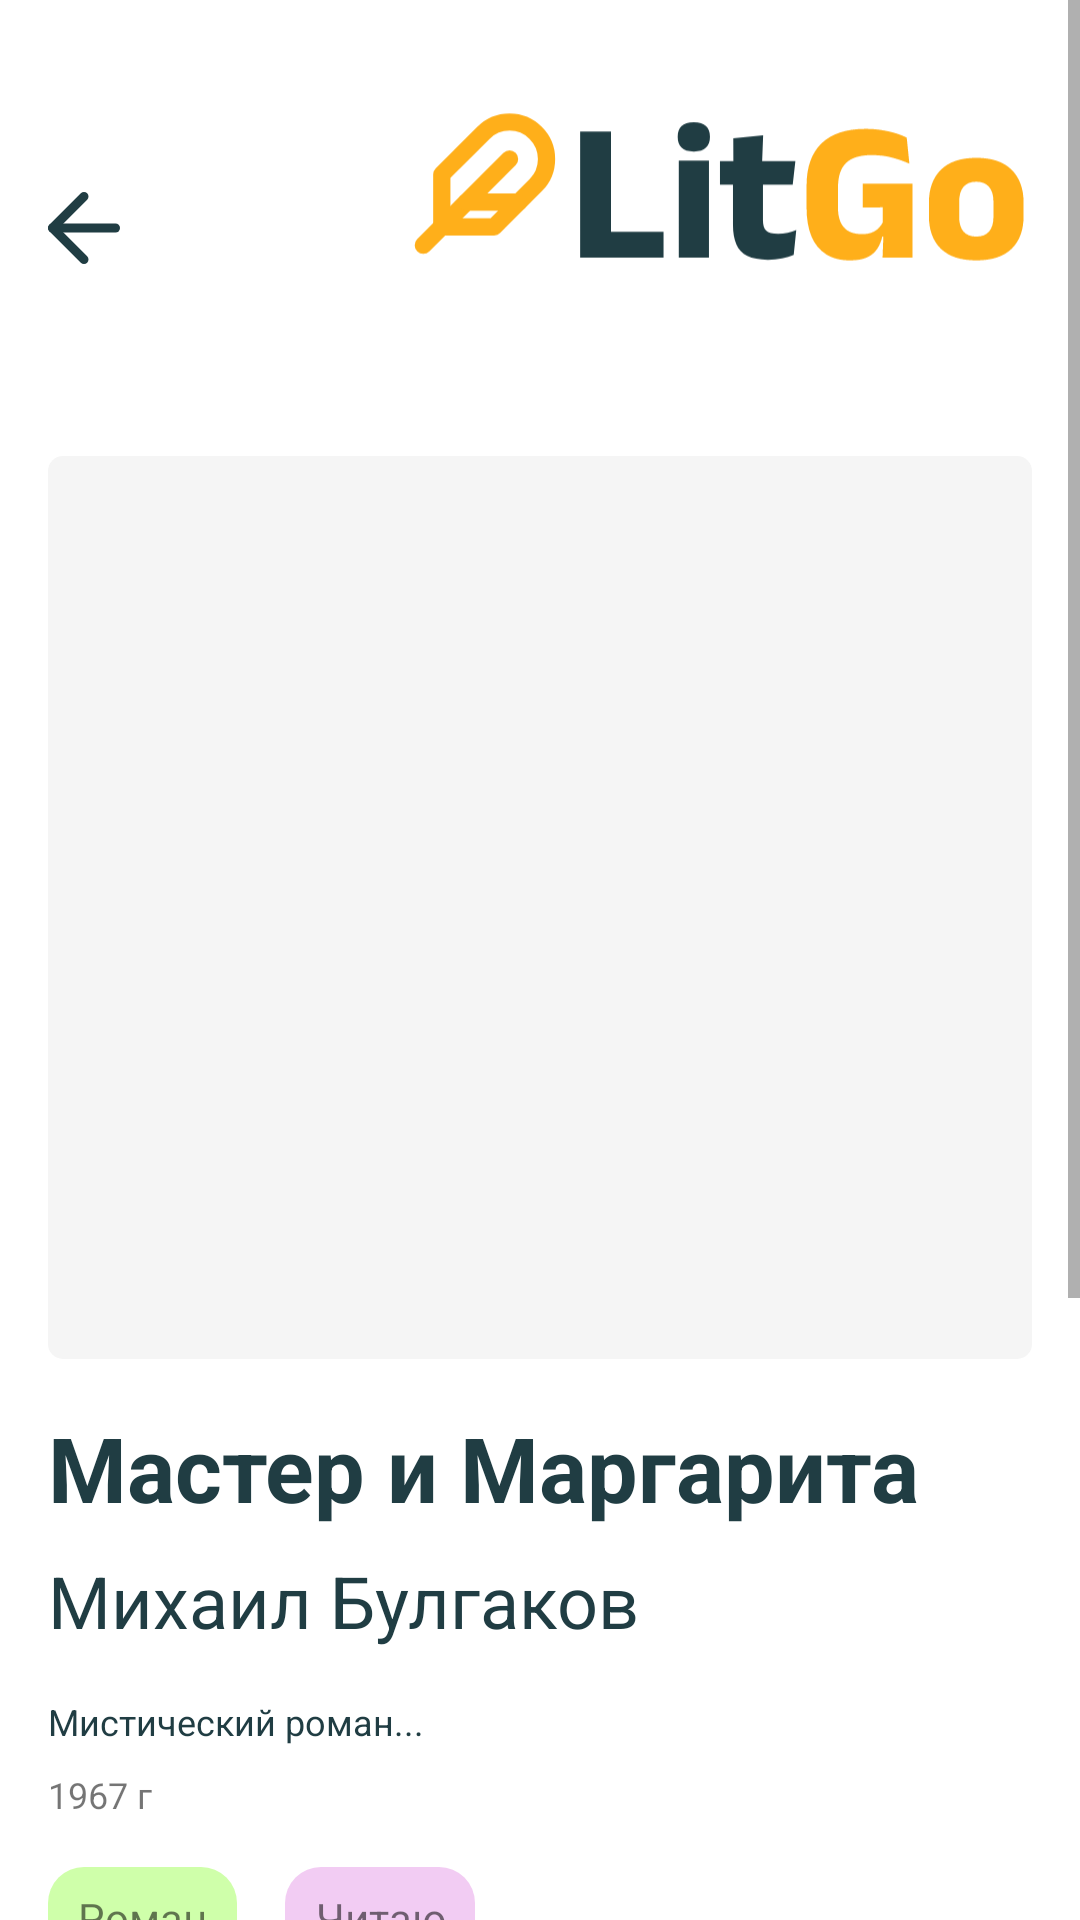

Here is an Android app screen rendered from its layout file. Give the layout XML and the strings, colors and styles it references.
<!-- AndroidManifest.xml: application theme Theme.MyApplication -->
<!-- res/layout/activity_book_detail.xml -->
<?xml version="1.0" encoding="utf-8"?>
<ScrollView
    xmlns:android="http://schemas.android.com/apk/res/android"
    xmlns:app="http://schemas.android.com/apk/res-auto"
    android:layout_width="match_parent"
    android:layout_height="match_parent">

    <LinearLayout
        android:layout_width="match_parent"
        android:layout_height="wrap_content"
        android:orientation="vertical"
        android:padding="16dp">

        
        <LinearLayout
            android:layout_width="match_parent"
            android:layout_height="wrap_content"
            android:orientation="horizontal"
            android:gravity="center_vertical">

            <ImageView
                android:layout_width="24dp"
                android:layout_height="24dp"
                android:src="@drawable/ic_back" />

            <ImageView
                android:layout_width="wrap_content"
                android:layout_height="wrap_content"
                android:src="@drawable/ic_logo"
                android:layout_marginStart="97dp" />
        </LinearLayout>

        
        <ImageView
            android:id="@+id/bookCoverImageView"
            android:layout_width="match_parent"
            android:layout_height="301dp"
            android:scaleType="centerCrop"
            android:background="@drawable/bg_book_cover"
            android:layout_marginTop="16dp" />

        
        <TextView
            android:id="@+id/bookTitleTextView"
            android:layout_width="match_parent"
            android:layout_height="wrap_content"
            android:text="Мастер и Маргарита"
            android:textSize="30sp"
            android:textStyle="bold"
            android:textColor="@color/text_primary"
            android:layout_marginTop="16dp" />

        
        <TextView
            android:id="@+id/authorTextView"
            android:layout_width="match_parent"
            android:layout_height="wrap_content"
            android:text="Михаил Булгаков"
            android:textSize="24sp"
            android:textColor="@color/text_primary"
            android:layout_marginTop="8dp" />

        
        <TextView
            android:id="@+id/descriptionTextView"
            android:layout_width="match_parent"
            android:layout_height="wrap_content"
            android:text="Мистический роман..."
            android:textSize="12sp"
            android:textColor="@color/text_primary"
            android:layout_marginTop="16dp" />

        
        <TextView
            android:id="@+id/yearTextView"
            android:layout_width="wrap_content"
            android:layout_height="wrap_content"
            android:text="1967 г"
            android:textSize="12sp"
            android:layout_marginTop="8dp" />

        
        <LinearLayout
            android:layout_width="match_parent"
            android:layout_height="wrap_content"
            android:orientation="horizontal"
            android:layout_marginTop="16dp">

            <TextView
                android:id="@+id/genreTextView"
                android:layout_width="wrap_content"
                android:layout_height="34dp"
                android:text="Роман"
                android:background="@drawable/bg_genre"
                android:gravity="center"
                android:paddingHorizontal="10dp" />

            <TextView
                android:id="@+id/statusTextView"
                android:layout_width="wrap_content"
                android:layout_height="34dp"
                android:text="Читаю"
                android:background="@drawable/bg_status"
                android:gravity="center"
                android:paddingHorizontal="10dp"
                android:layout_marginStart="16dp" />
        </LinearLayout>

        
        <EditText
            android:id="@+id/reviewEditText"
            android:layout_width="match_parent"
            android:layout_height="137dp"
            android:background="@drawable/bg_review"
            android:hint="Ваш отзыв..."
            android:padding="16dp"
            android:gravity="top"
            android:layout_marginTop="16dp" />

        
        <LinearLayout
            android:layout_width="wrap_content"
            android:layout_height="wrap_content"
            android:orientation="horizontal"
            android:layout_marginTop="16dp">

            <TextView
                android:layout_width="wrap_content"
                android:layout_height="wrap_content"
                android:text="Моя оценка: "
                android:textSize="15sp" />

            <RatingBar
                android:id="@+id/ratingBar"
                android:layout_width="wrap_content"
                android:layout_height="wrap_content"
                android:numStars="5"
                android:rating="5"
                android:progressTint="@color/primary" />
        </LinearLayout>

        
        <LinearLayout
            android:layout_width="match_parent"
            android:layout_height="wrap_content"
            android:orientation="horizontal"
            android:gravity="center_vertical"
            android:layout_marginTop="24dp">

            <Button
                android:id="@+id/decrementButton"
                android:layout_width="24dp"
                android:layout_height="24dp"
                android:text="-"
                android:background="@drawable/bg_circle_button" />

            <TextView
                android:id="@+id/pageCounterTextView"
                android:layout_width="0dp"
                android:layout_height="wrap_content"
                android:layout_weight="1"
                android:text="Текущая страница: 205 / 390"
                android:gravity="center"
                android:textSize="15sp" />

            <Button
                android:id="@+id/incrementButton"
                android:layout_width="24dp"
                android:layout_height="24dp"
                android:text="+"
                android:background="@drawable/bg_circle_button" />
        </LinearLayout>

    </LinearLayout>
</ScrollView>
<!-- resources referenced by this layout -->
<resources>
  <color name="primary">#FFAF1A</color>
  <color name="text_primary">#203D43</color>
  <!-- drawable bg_book_cover (drawable) -->
  <?xml version="1.0" encoding="utf-8"?>
  <shape xmlns:android="http://schemas.android.com/apk/res/android"
      android:shape="rectangle">
      <solid android:color="@color/surface" />
      <corners android:radius="5dp" />
  </shape>
  <!-- drawable bg_genre (drawable) -->
  <?xml version="1.0" encoding="utf-8"?>
  <shape xmlns:android="http://schemas.android.com/apk/res/android"
      android:shape="rectangle">
      <solid android:color="@color/genre_roman" />
      <corners android:radius="12dp" />
  </shape>
  <!-- drawable bg_review (drawable) -->
  <?xml version="1.0" encoding="utf-8"?>
  <shape xmlns:android="http://schemas.android.com/apk/res/android"
      android:shape="rectangle">
      <solid android:color="#ededed" />
      <corners android:radius="12dp" />
  </shape>
  <!-- drawable bg_status (drawable) -->
  <?xml version="1.0" encoding="utf-8"?>
  <shape xmlns:android="http://schemas.android.com/apk/res/android"
      android:shape="rectangle">
      <solid android:color="#f2ccf3" />
      <corners android:radius="12dp" />
  </shape>
  <!-- drawable ic_back (drawable) -->
  <vector xmlns:android="http://schemas.android.com/apk/res/android"
      android:width="16dp"
      android:height="16dp"
      android:viewportWidth="16"
      android:viewportHeight="16">
    <path
        android:pathData="M15,8H1"
        android:strokeLineJoin="round"
        android:strokeWidth="2"
        android:fillColor="#00000000"
        android:strokeColor="#203D43"
        android:strokeLineCap="round"/>
    <path
        android:pathData="M8,15L1,8L8,1"
        android:strokeLineJoin="round"
        android:strokeWidth="2"
        android:fillColor="#00000000"
        android:strokeColor="#203D43"
        android:strokeLineCap="round"/>
  </vector>
  <!-- drawable ic_logo: vector/xml drawable (drawable, 3648 chars, omitted) -->
  <style name="Theme.MyApplication" parent="Theme.AppCompat.Light.NoActionBar">
          <item name="colorPrimary">@color/primary</item>
          <item name="colorPrimaryVariant">@color/primary_dark</item>
          <item name="colorOnPrimary">@android:color/white</item>
          <item name="colorSecondary">@color/primary</item>
          <item name="colorSecondaryVariant">@color/primary_dark</item>
          <item name="colorOnSecondary">@android:color/white</item>
          <item name="android:statusBarColor">@color/primary_dark</item>
          <item name="android:windowBackground">@color/background</item>
      </style>
  <color name="surface">#F5F5F5</color>
  <color name="genre_roman">#CFFFAA</color>
  <color name="primary_dark">#E69D15</color>
  <color name="background">#FFFFFF</color>
</resources>
